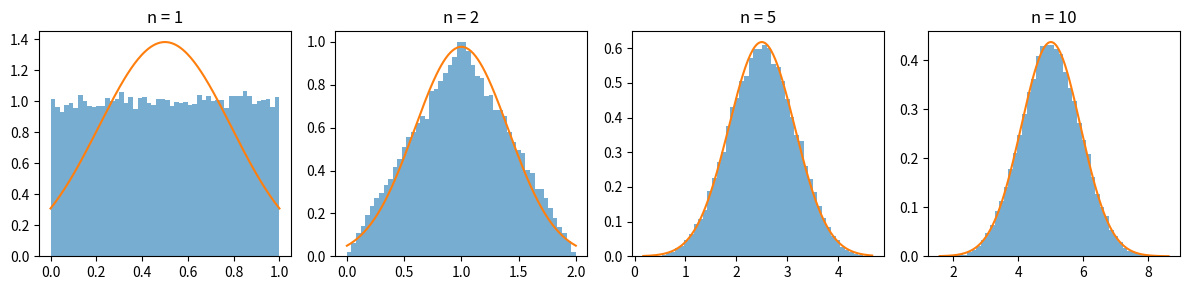

The matplotlib source for this figure:
from math import comb, factorial, sqrt
from statistics import NormalDist

import matplotlib.pyplot as plt
import numpy as np

Z = NormalDist()   # normale standard: Z.cdf(z) è la funzione Phi(z)


def cdf_uniformi(x, n):
    """P(S_n <= x) esatta per la somma di n uniformi tra 0 e 1."""
    tot = sum((-1) ** k * comb(n, k) * (x - k) ** n
              for k in range(int(x) + 1))
    return tot / factorial(n)


# P(S_n < n/3): valore esatto e normale con media n/2, varianza n/12.
print("  n   esatta   normale")
for n in [2, 5, 10]:
    esatta = cdf_uniformi(n / 3, n)
    normale = Z.cdf((n / 3 - n / 2) / sqrt(n / 12))
    print(f"{n:3d}   {esatta:.4f}   {normale:.4f}")

# Dieci dadi: la distribuzione esatta della somma si costruisce
# aggiungendo un dado alla volta (np.convolve somma su tutti i modi).
dado = np.ones(6) / 6
somma = np.array([1.0])
for _ in range(10):
    somma = np.convolve(somma, dado)
valori = np.arange(10, 61)               # la somma va da 10 a 60
vince = (valori <= 25) | (valori >= 45)
mu, sigma = 35, sqrt(10 * 35 / 12)
senza = 2 * (1 - Z.cdf(10 / sigma))      # soglie 25 e 45
con = 2 * (1 - Z.cdf(9.5 / sigma))       # soglie 25,5 e 44,5
print(f"\nDieci dadi: esatta {somma[vince].sum():.4f}   "
      f"normale {senza:.4f}   con la correzione {con:.4f}")

# Istogrammi della somma di n uniformi, con la campana sovrapposta.
rng = np.random.default_rng(1733)
fig, assi = plt.subplots(1, 4, figsize=(12, 3))
for asse, n in zip(assi, [1, 2, 5, 10]):
    s = rng.random((50_000, n)).sum(axis=1)
    campana = NormalDist(n / 2, sqrt(n / 12))
    x = np.linspace(s.min(), s.max(), 200)
    asse.hist(s, bins=50, density=True, alpha=0.6)
    asse.plot(x, [campana.pdf(v) for v in x])
    asse.set_title(f"n = {n}")
plt.tight_layout()
plt.show()
